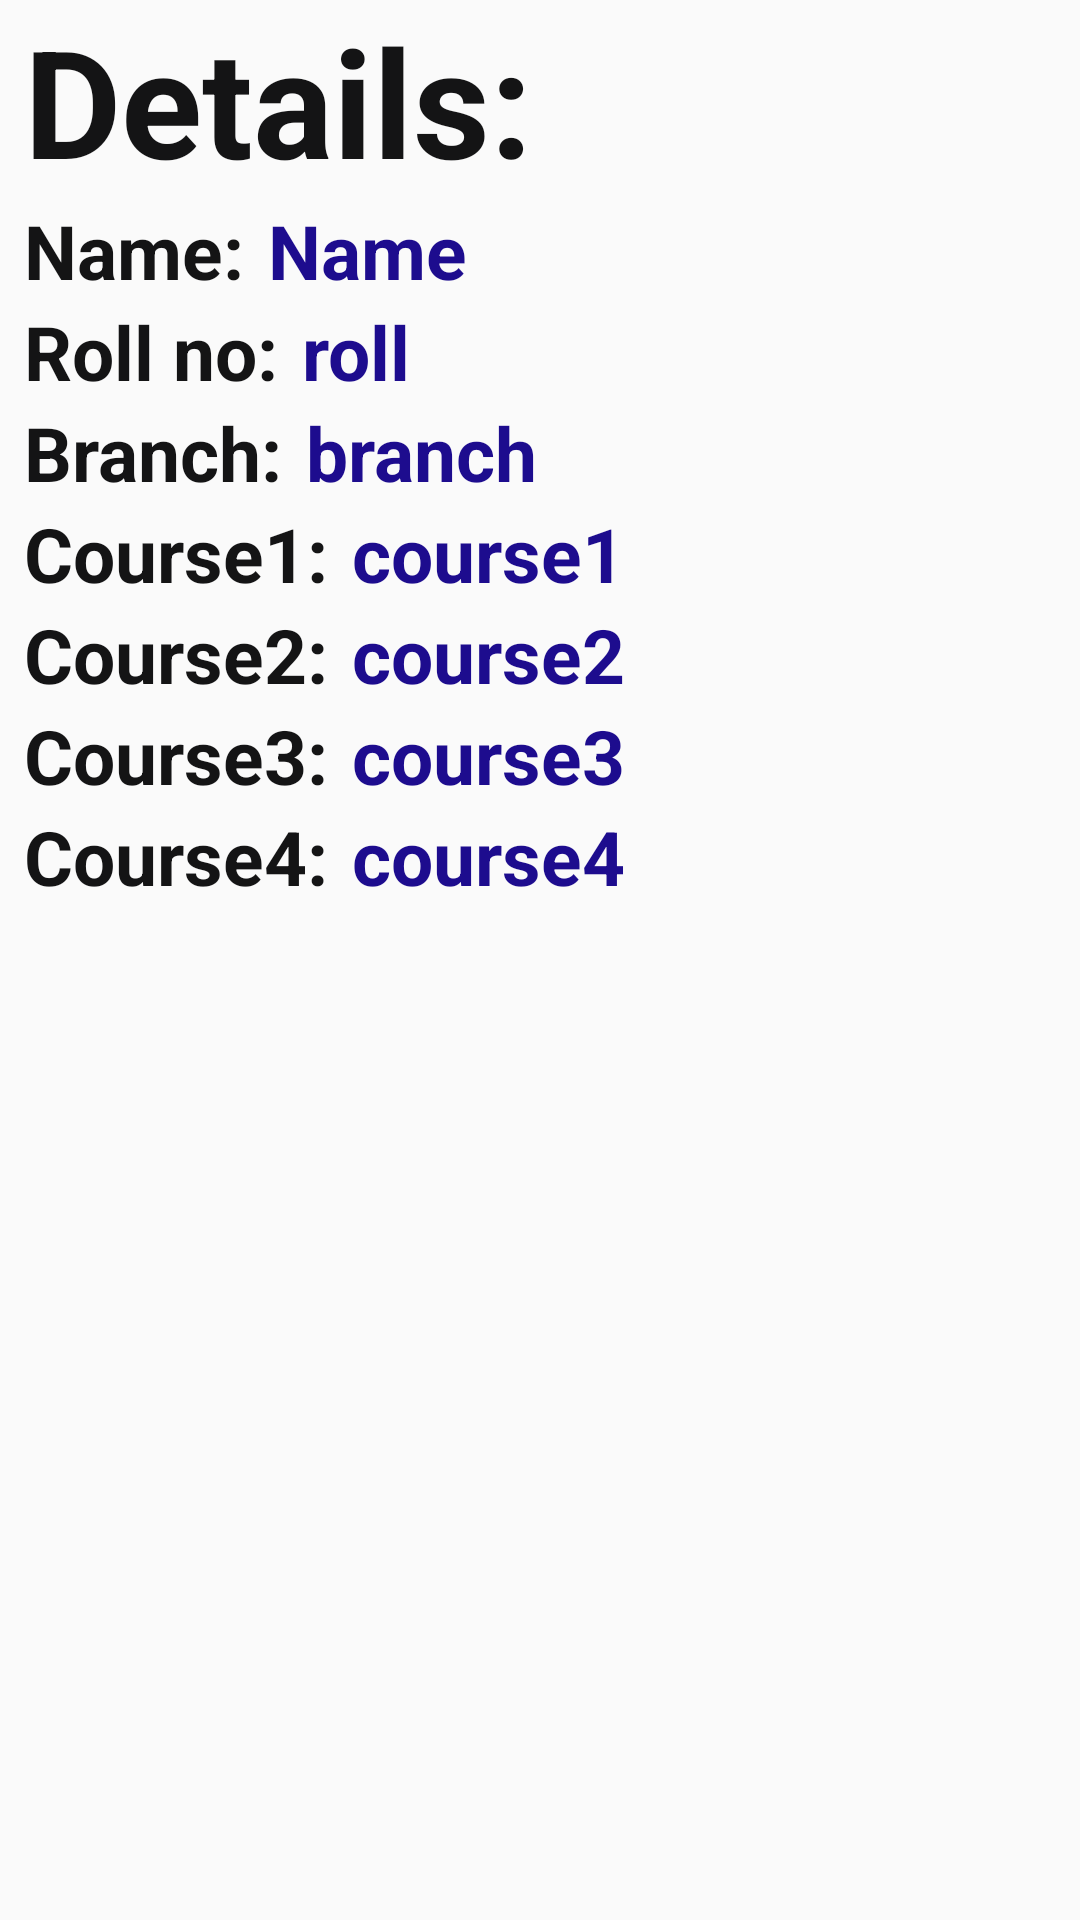

Here is an Android app screen rendered from its layout file. Give the layout XML and the strings, colors and styles it references.
<!-- AndroidManifest.xml: application theme AppTheme -->
<!-- res/layout/activity_display_details.xml -->
<?xml version="1.0" encoding="utf-8"?>
<LinearLayout xmlns:android="http://schemas.android.com/apk/res/android"
    android:id="@+id/linearlayout2"
    android:layout_width="match_parent"
    android:layout_height="match_parent"
    android:orientation="vertical">

    <TextView
        android:layout_width="wrap_content"
        android:layout_height="wrap_content"
        android:layout_marginLeft="8dp"
        android:layout_marginStart="8dp"
        android:textSize="50dp"
        android:textColor="#141415"
        android:textStyle="bold"
        android:text="Details:"
        />
    <LinearLayout
        android:layout_width="wrap_content"
        android:layout_height="wrap_content"
        android:orientation="horizontal">

    <TextView
        android:layout_width="wrap_content"
        android:layout_height="wrap_content"
        android:layout_marginLeft="8dp"
        android:layout_marginStart="8dp"
        android:textColor="#141415"
        android:text="Name:"
        />
    <TextView
        android:id="@+id/textname"
        android:layout_width="wrap_content"
        android:layout_height="wrap_content"
        android:layout_marginLeft="8dp"
        android:layout_marginStart="8dp"
        android:text="Name"
        />
    </LinearLayout>
    <LinearLayout
        android:layout_width="wrap_content"
        android:layout_height="wrap_content"
        android:orientation="horizontal">

        <TextView
            android:layout_width="wrap_content"
            android:layout_height="wrap_content"
            android:layout_marginLeft="8dp"
            android:layout_marginStart="8dp"
            android:textColor="#141415"
            android:text="Roll no:"
            />
    <TextView
        android:id="@+id/textroll"
        android:layout_width="wrap_content"
        android:layout_height="wrap_content"
        android:layout_marginLeft="8dp"
        android:layout_marginStart="8dp"
        android:text="roll"
        />
    </LinearLayout>
    <LinearLayout
        android:layout_width="wrap_content"
        android:layout_height="wrap_content"
        android:orientation="horizontal">

        <TextView
            android:layout_width="wrap_content"
            android:layout_height="wrap_content"
            android:layout_marginLeft="8dp"
            android:layout_marginStart="8dp"
            android:textColor="#141415"
            android:text="Branch:"
            />
    <TextView
        android:id="@+id/textbranch"
        android:layout_width="wrap_content"
        android:layout_height="wrap_content"
        android:layout_marginLeft="8dp"
        android:layout_marginStart="8dp"
        android:text="branch"
        />
    </LinearLayout>
    <LinearLayout
        android:layout_width="wrap_content"
        android:layout_height="wrap_content"
        android:orientation="horizontal">

        <TextView
            android:layout_width="wrap_content"
            android:layout_height="wrap_content"
            android:layout_marginLeft="8dp"
            android:layout_marginStart="8dp"
            android:textColor="#141415"
            android:text="Course1:"
            />
    <TextView
        android:id="@+id/course1"
        android:layout_width="wrap_content"
        android:layout_height="wrap_content"
        android:layout_marginLeft="8dp"
        android:layout_marginStart="8dp"
        android:text="course1"
        />
    </LinearLayout>
    <LinearLayout
        android:layout_width="wrap_content"
        android:layout_height="wrap_content"
        android:orientation="horizontal">

        <TextView
            android:layout_width="wrap_content"
            android:layout_height="wrap_content"
            android:layout_marginLeft="8dp"
            android:layout_marginStart="8dp"
            android:textColor="#141415"
            android:text="Course2:"
            />
    <TextView
        android:id="@+id/course2"
        android:layout_width="wrap_content"
        android:layout_height="wrap_content"
        android:layout_marginLeft="8dp"
        android:layout_marginStart="8dp"
        android:text="course2"
        />
    </LinearLayout>
    <LinearLayout
        android:layout_width="wrap_content"
        android:layout_height="wrap_content"
        android:orientation="horizontal">

        <TextView
            android:layout_width="wrap_content"
            android:layout_height="wrap_content"
            android:layout_marginLeft="8dp"
            android:layout_marginStart="8dp"
            android:textColor="#141415"
            android:text="Course3:"
            />
    <TextView
        android:id="@+id/course3"
        android:layout_width="wrap_content"
        android:layout_height="wrap_content"
        android:layout_marginLeft="8dp"
        android:layout_marginStart="8dp"
        android:text="course3"
        />
    </LinearLayout>
    <LinearLayout
        android:layout_width="wrap_content"
        android:layout_height="wrap_content"
        android:orientation="horizontal">

        <TextView
            android:layout_width="wrap_content"
            android:layout_height="wrap_content"
            android:layout_marginLeft="8dp"
            android:layout_marginStart="8dp"
            android:textColor="#141415"
            android:text="Course4:"
            />
    <TextView
        android:id="@+id/course4"
        android:layout_width="wrap_content"
        android:layout_height="wrap_content"
        android:layout_marginLeft="8dp"
        android:layout_marginStart="8dp"
        android:text="course4"
        />
    </LinearLayout>
    </LinearLayout>
<!-- resources referenced by this layout -->
<resources>
  <style name="AppTheme" parent="Theme.AppCompat.Light.DarkActionBar">
          
          <item name="android:textViewStyle">@style/MyTextViewStyle</item>
          <item name="colorPrimary">@color/colorPrimary</item>
          <item name="colorPrimaryDark">@color/colorPrimaryDark</item>
          <item name="colorAccent">@color/colorAccent</item>
      </style>
  <style name="MyTextViewStyle" parent="android:Widget.TextView">
          <item name="android:textColor">#1d0c8e</item>
          <item name="android:textStyle">bold</item>
          <item name="android:textSize">25dp</item>
      </style>
  <!-- not gathered from this repository: default colours our renderer supplied (Android Studio template values) -->
  <color name="colorPrimary">#FF6200EE</color>
  <color name="colorPrimaryDark">#FF3700B3</color>
  <color name="colorAccent">#FF03DAC5</color>
</resources>
